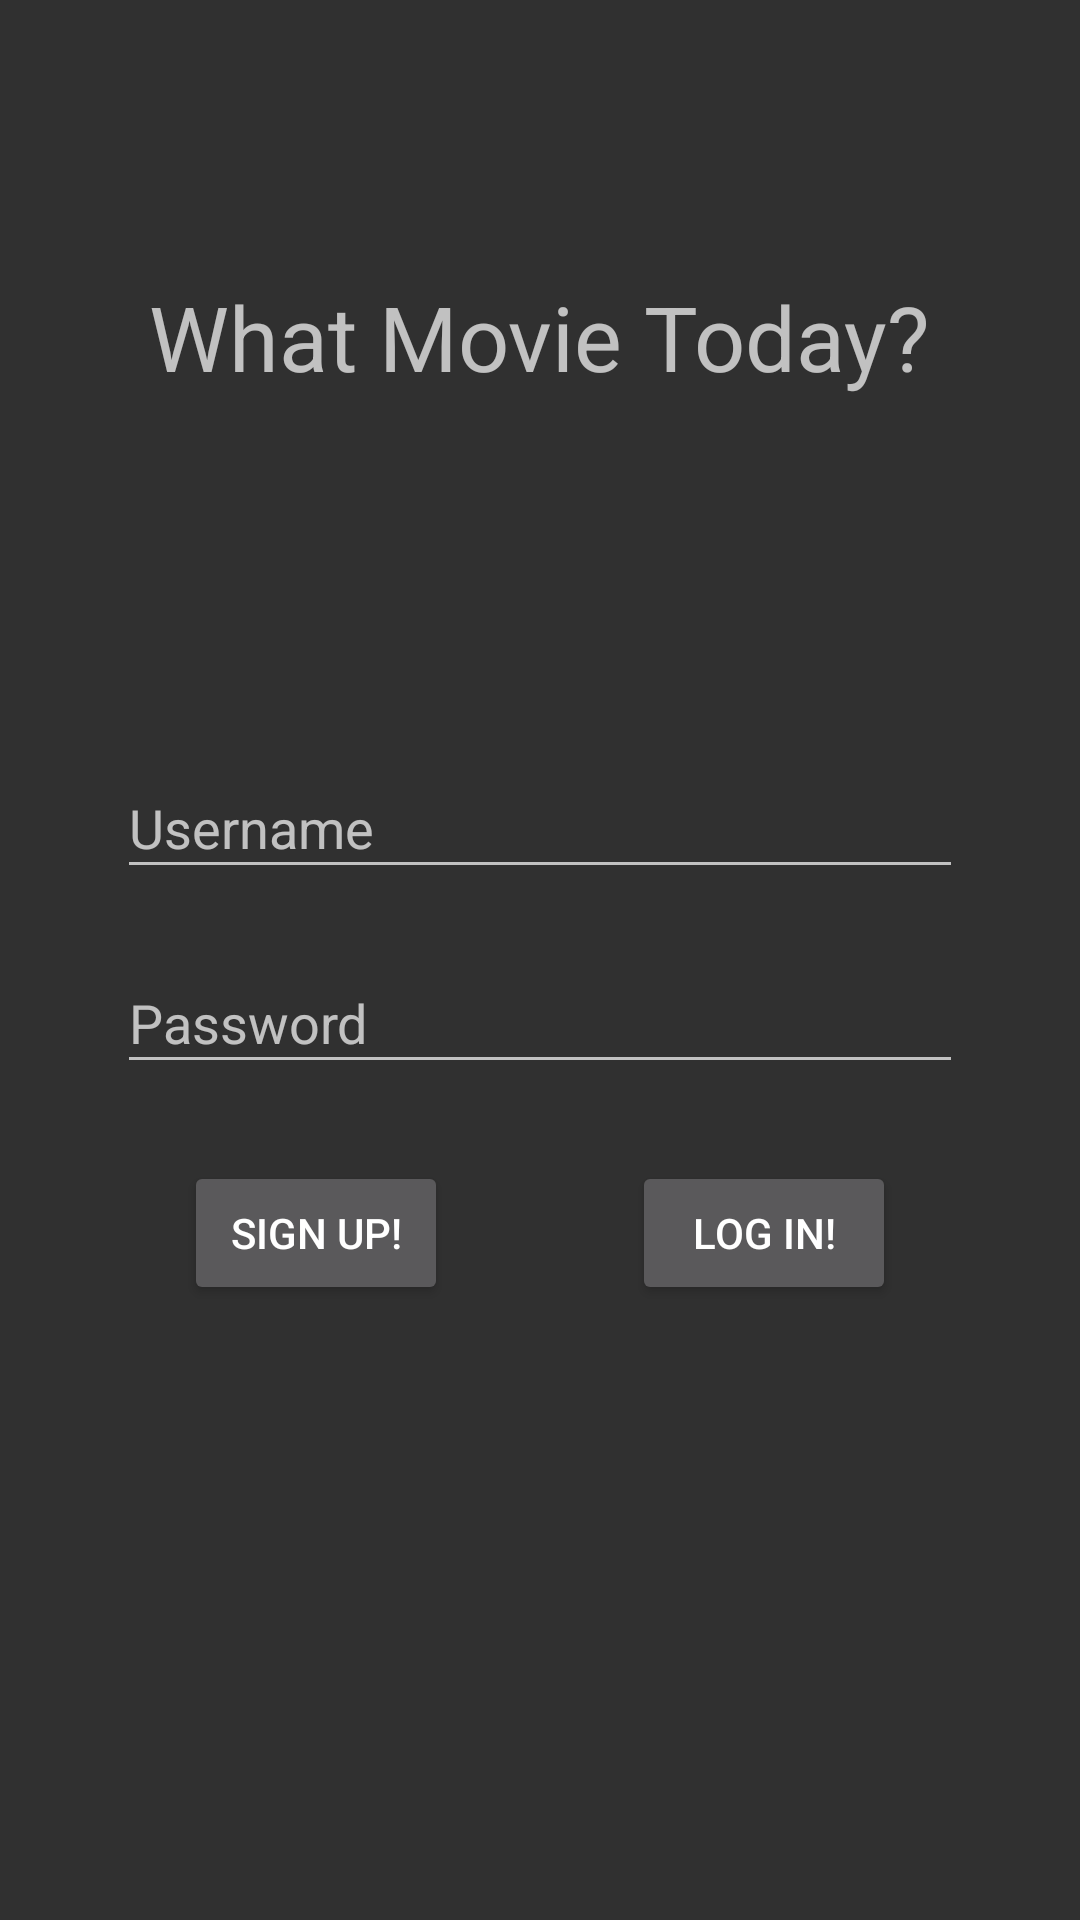

Here is an Android app screen rendered from its layout file. Give the layout XML and the strings, colors and styles it references.
<!-- AndroidManifest.xml: application theme AppTheme -->
<!-- res/layout/activity_logsign.xml -->
<?xml version="1.0" encoding="utf-8"?>
<androidx.constraintlayout.widget.ConstraintLayout xmlns:android="http://schemas.android.com/apk/res/android"
    xmlns:app="http://schemas.android.com/apk/res-auto"
    xmlns:tools="http://schemas.android.com/tools"
    android:id="@+id/linearLayout"
    android:layout_width="match_parent"
    android:layout_height="match_parent"
    android:orientation="vertical" >

    <TextView
        android:id="@+id/textView6"
        android:layout_width="wrap_content"
        android:layout_height="wrap_content"
        android:layout_marginTop="92dp"
        android:text="@string/welcome"
        android:textSize="30sp"
        app:layout_constraintEnd_toEndOf="parent"
        app:layout_constraintStart_toStartOf="parent"
        app:layout_constraintTop_toTopOf="parent" />

    <EditText
        android:id="@+id/txtUsername"
        android:layout_width="282dp"
        android:layout_height="44dp"
        android:layout_marginTop="120dp"
        android:ems="10"
        android:hint="@string/username"
        android:inputType="textPersonName"
        app:layout_constraintEnd_toEndOf="parent"
        app:layout_constraintStart_toStartOf="parent"
        app:layout_constraintTop_toBottomOf="@+id/textView6"
        android:autofillHints="" />

    <Button
        android:id="@+id/btnSignUp"
        android:layout_width="wrap_content"
        android:layout_height="wrap_content"
        android:layout_marginBottom="205dp"
        android:text="@string/sign_up"
        app:layout_constraintBottom_toBottomOf="parent"
        app:layout_constraintEnd_toStartOf="@+id/btnLogIn"
        app:layout_constraintStart_toStartOf="parent"
        app:layout_constraintTop_toBottomOf="@+id/txtPassword"
        app:layout_constraintVertical_bias="1.0" />

    <Button
        android:id="@+id/btnLogIn"
        android:layout_width="wrap_content"
        android:layout_height="wrap_content"
        android:layout_marginBottom="205dp"
        android:text="@string/log_in"
        app:layout_constraintBottom_toBottomOf="parent"
        app:layout_constraintEnd_toEndOf="parent"
        app:layout_constraintStart_toEndOf="@+id/btnSignUp" />

    <EditText
        android:id="@+id/txtPassword"
        android:layout_width="282dp"
        android:layout_height="44dp"
        android:layout_marginTop="16dp"
        android:layout_marginBottom="21dp"
        android:ems="10"
        android:hint="Password"
        android:inputType="textPassword"
        app:layout_constraintBottom_toTopOf="@+id/btnLogIn"
        app:layout_constraintEnd_toEndOf="parent"
        app:layout_constraintStart_toStartOf="parent"
        app:layout_constraintTop_toBottomOf="@+id/txtUsername" />
</androidx.constraintlayout.widget.ConstraintLayout>
<!-- resources referenced by this layout -->
<resources>
  <string name="log_in">Log In!</string>
  <string name="sign_up">Sign Up!</string>
  <string name="username">Username</string>
  <string name="welcome">What Movie Today?</string>
  <style name="AppTheme" parent="Theme.AppCompat">
          
          <item name="colorPrimary">@color/colorPrimary</item>
          <item name="colorPrimaryDark">@color/colorPrimaryDark</item>
          <item name="colorAccent">@color/colorAccent</item>
      </style>
  <color name="colorPrimary">#007588</color>
  <color name="colorPrimaryDark">#747474</color>
  <color name="colorAccent">#00ACC1</color>
</resources>
